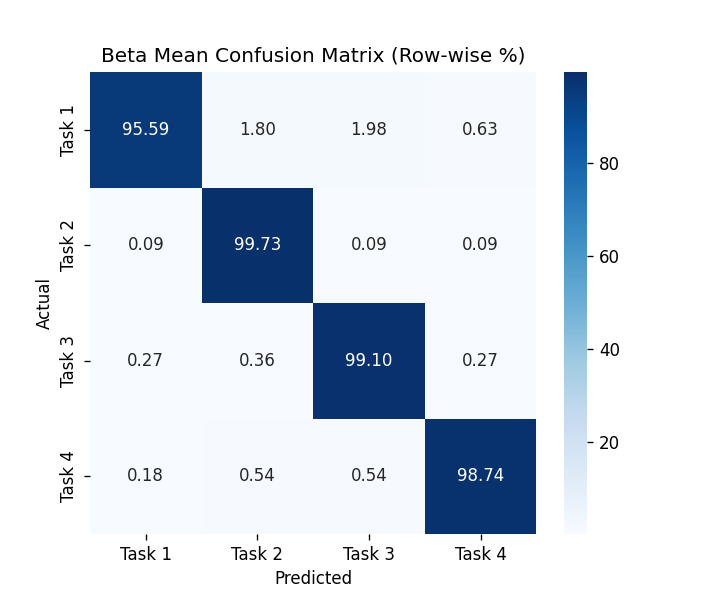

The data file committed next to this chart (first rows):
, Task 1, Task 2, Task 3, Task 4
Task 1, 95.59, 1.8, 1.98, 0.6301
Task 2, 0.08977, 99.73, 0.08977, 0.08977
Task 3, 0.2695, 0.3594, 99.1, 0.2695
Task 4, 0.1799, 0.5396, 0.5396, 98.74
